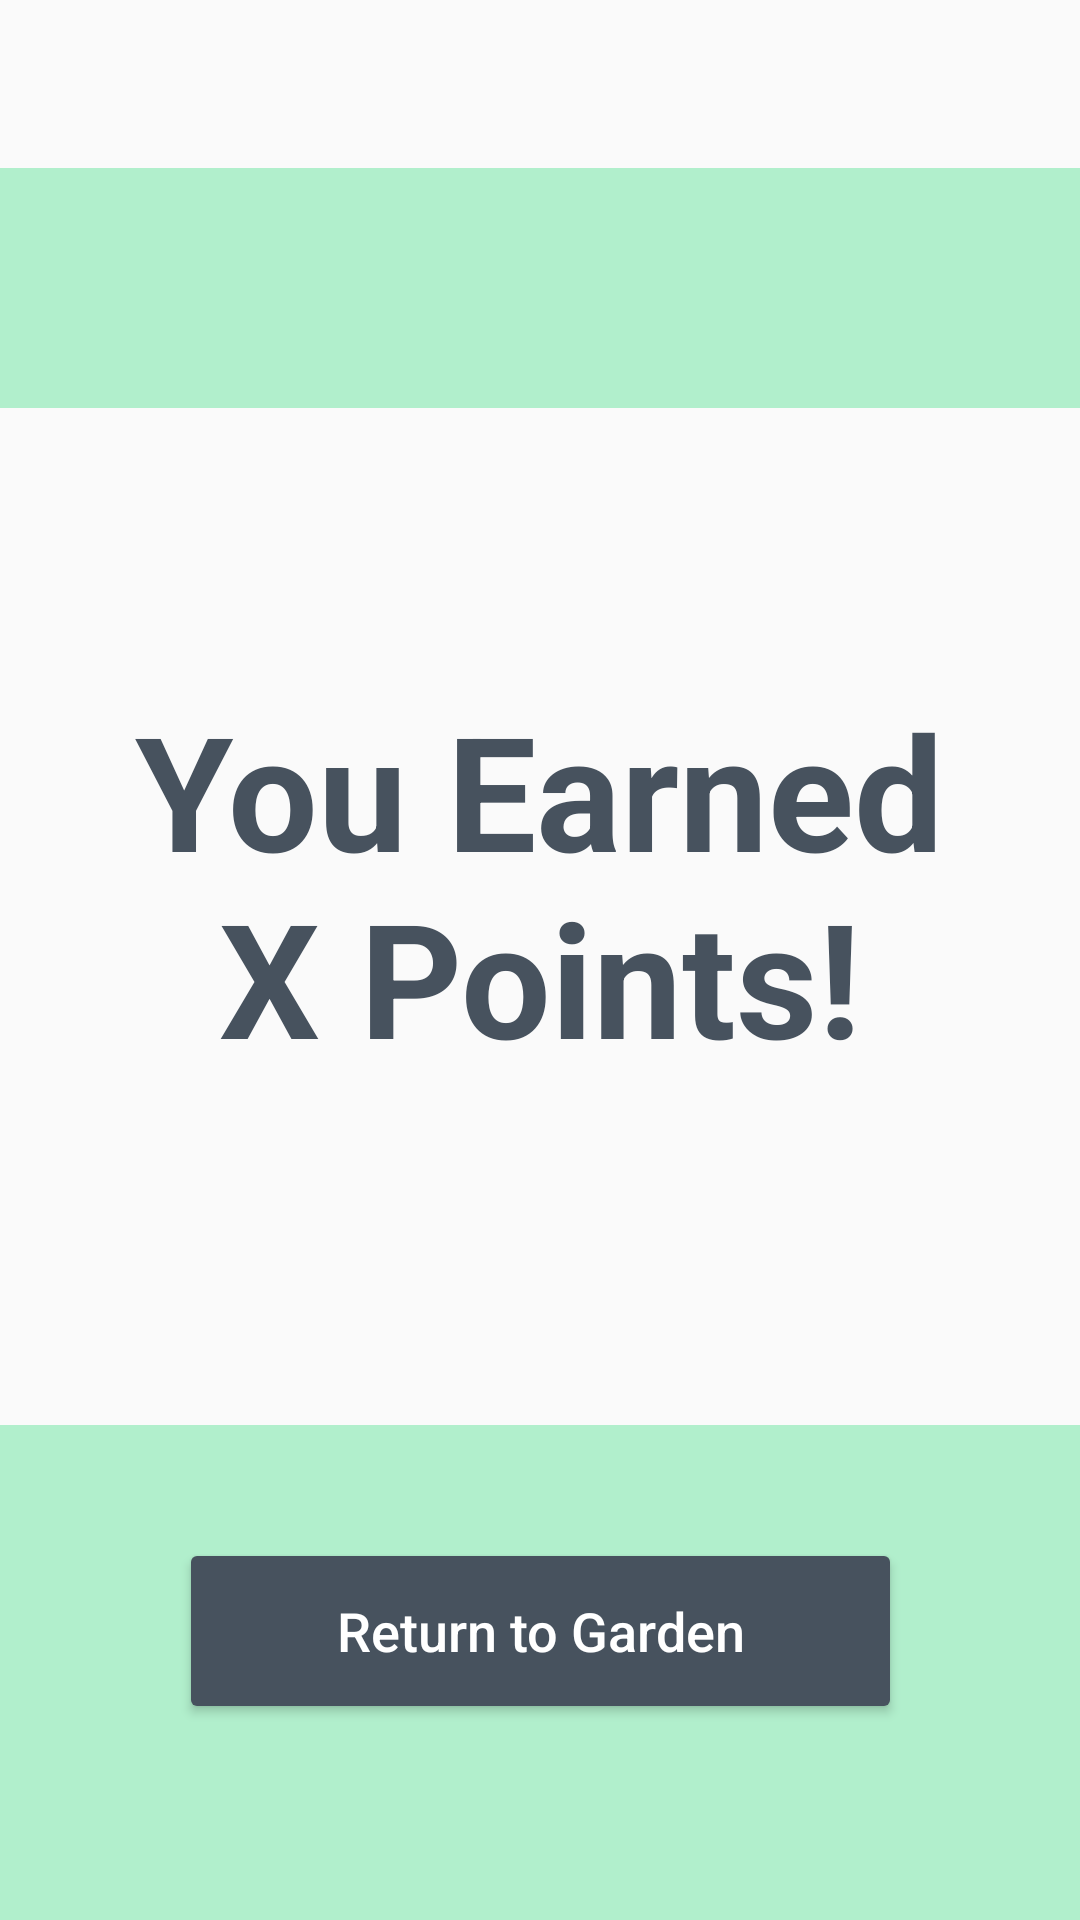

The Android layout XML behind this screen, and the referenced resources:
<!-- AndroidManifest.xml: application theme Theme.AppCompat.Light.NoActionBar -->
<!-- res/layout/fragment_points_earned.xml -->
<?xml version="1.0" encoding="utf-8"?>
<androidx.constraintlayout.widget.ConstraintLayout xmlns:android="http://schemas.android.com/apk/res/android"
    xmlns:app="http://schemas.android.com/apk/res-auto"
    xmlns:tools="http://schemas.android.com/tools"
    android:layout_width="match_parent"
    android:layout_height="match_parent">

    <TextView
        android:id="@+id/topBar"
        android:layout_width="411dp"
        android:layout_height="80dp"
        android:layout_marginTop="56dp"
        android:background="#FFFFFF"
        android:backgroundTint="#B1EFCC"
        android:text=""
        app:layout_constraintEnd_toEndOf="parent"
        app:layout_constraintHorizontal_bias="0.0"
        app:layout_constraintStart_toStartOf="parent"
        app:layout_constraintTop_toTopOf="parent" />

    <TextView
        android:id="@+id/pointsEarned"
        android:layout_width="301dp"
        android:layout_height="129dp"
        android:text="You Earned X Points!"
        android:textAlignment="center"
        android:textColor="#47525E"
        android:textSize="53sp"
        android:textStyle="bold"
        app:layout_constraintBottom_toTopOf="@+id/bottomBar"
        app:layout_constraintEnd_toEndOf="parent"
        app:layout_constraintHorizontal_bias="0.496"
        app:layout_constraintStart_toStartOf="parent"
        app:layout_constraintTop_toBottomOf="@+id/topBar"
        app:layout_constraintVertical_bias="0.438" />

    <TextView
        android:id="@+id/bottomBar"
        android:layout_width="412dp"
        android:layout_height="165dp"
        android:background="#FFFFFF"
        android:backgroundTint="#B1EFCC"
        android:text=""
        app:layout_constraintBottom_toBottomOf="parent"
        app:layout_constraintEnd_toEndOf="parent"
        app:layout_constraintHorizontal_bias="0.0"
        app:layout_constraintStart_toStartOf="parent" />

    <Button
        android:id="@+id/growButton"
        android:layout_width="241dp"
        android:layout_height="62dp"
        android:backgroundTint="#47525E"
        android:onClick="nav_garden"
        android:text="Return to Garden"
        android:textAllCaps="false"
        android:textColor="#FFFFFF"
        android:textSize="18sp"
        app:layout_constraintBottom_toBottomOf="parent"
        app:layout_constraintEnd_toEndOf="parent"
        app:layout_constraintStart_toStartOf="parent"
        app:layout_constraintTop_toTopOf="@+id/bottomBar"
        app:layout_constraintVertical_bias="0.366" />

</androidx.constraintlayout.widget.ConstraintLayout>
<!-- resources referenced by this layout -->
<resources>

</resources>
